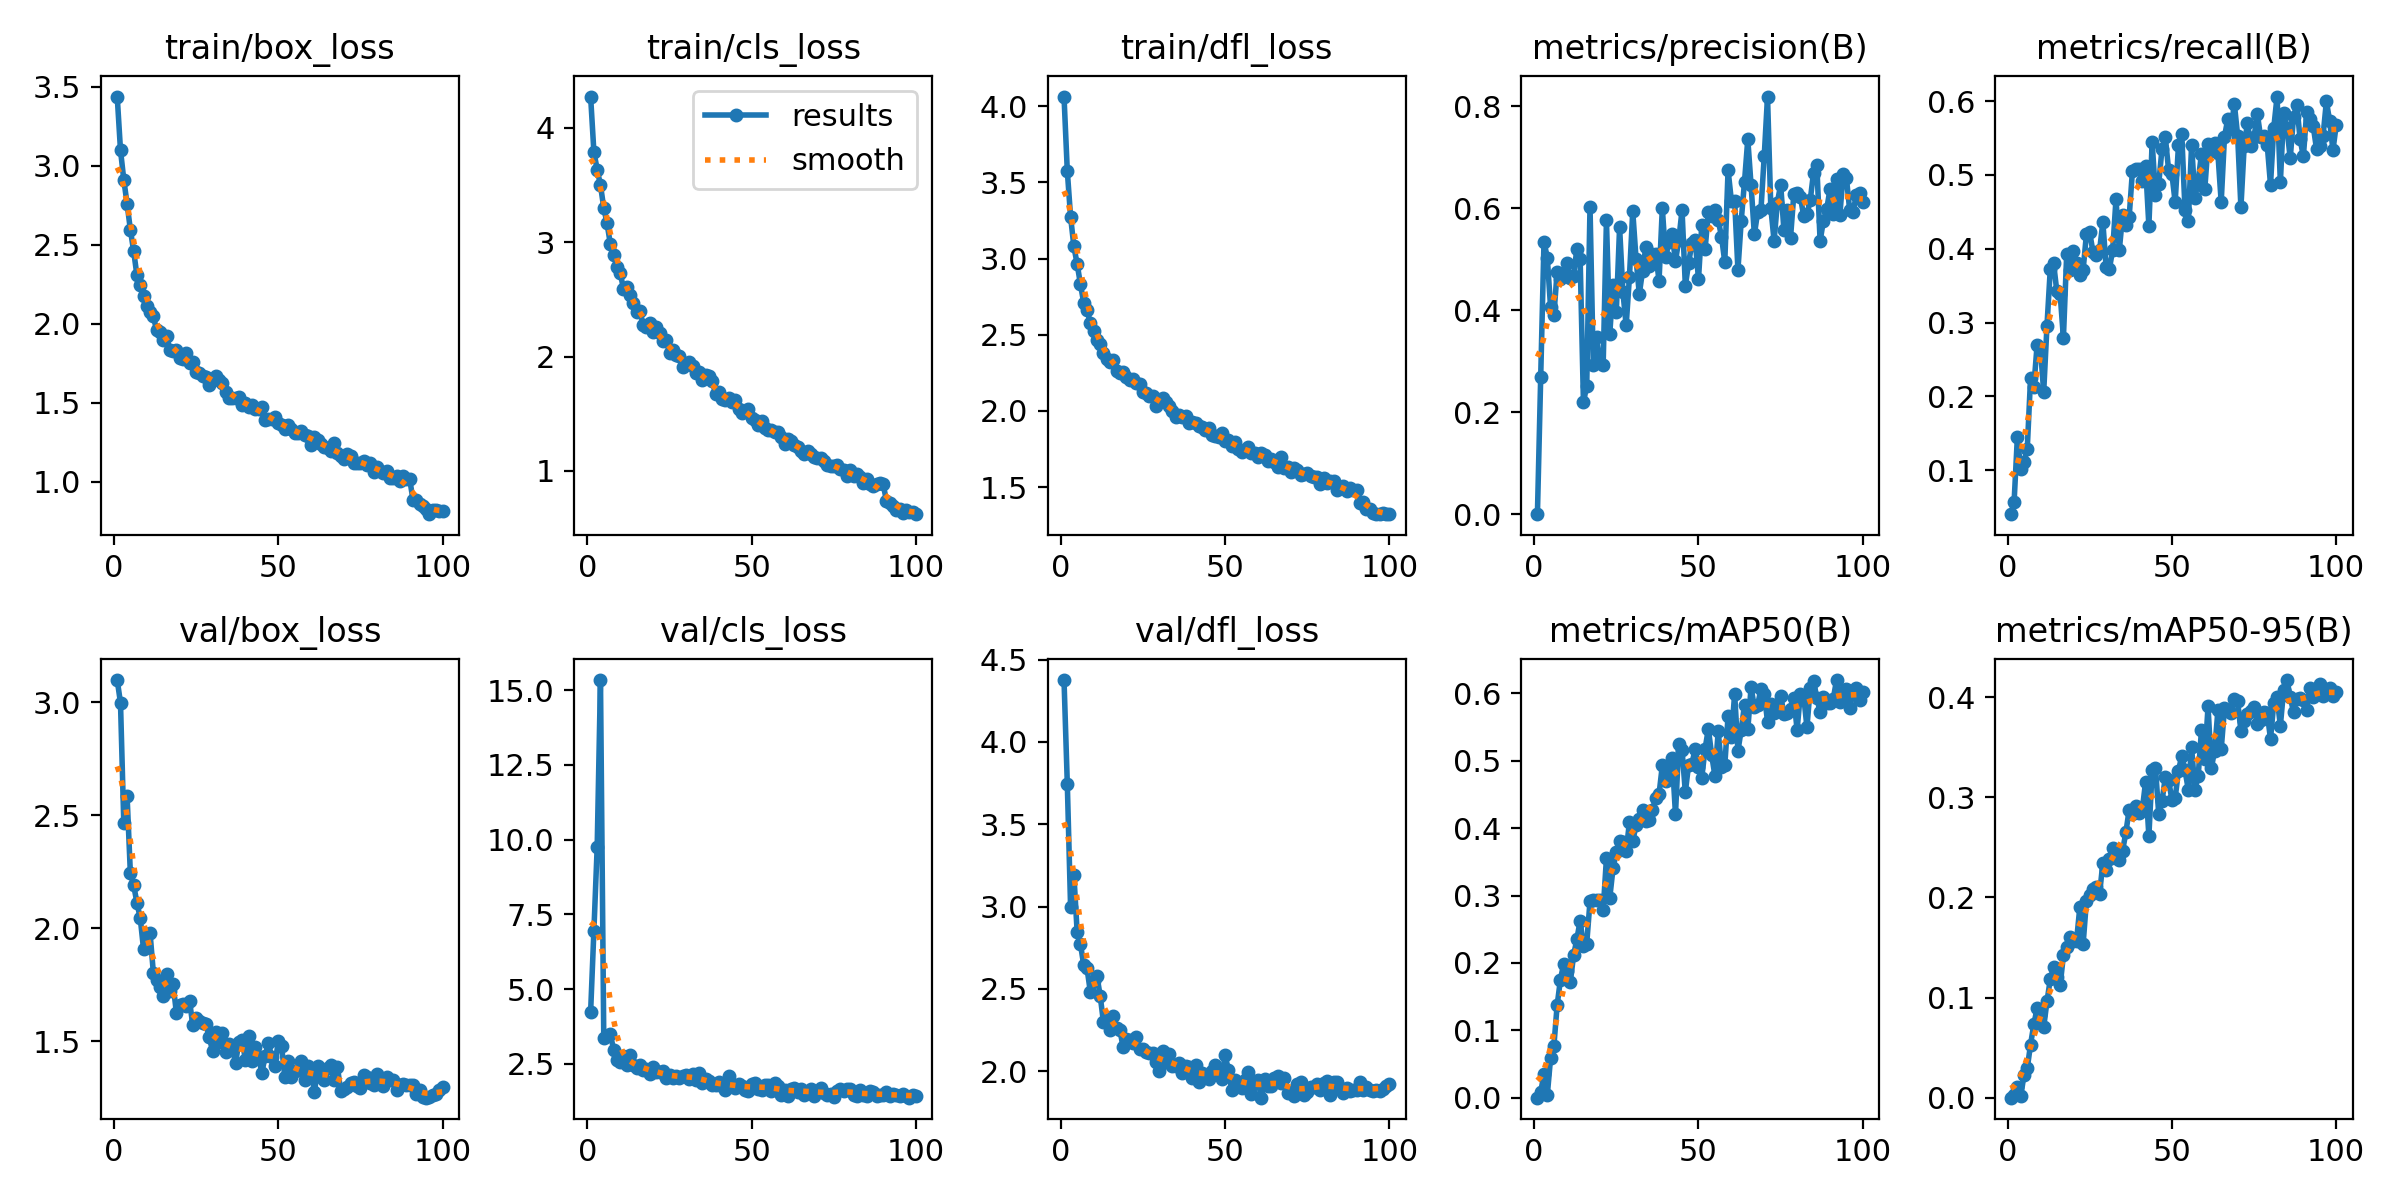

The file beside this chart, header and first rows:
epoch, time, train/box_loss, train/cls_loss, train/dfl_loss, metrics/precision(B), metrics/recall(B), metrics/mAP50(B), metrics/mAP50-95(B), val/box_loss, val/cls_loss, val/dfl_loss, lr/pg0, lr/pg1, lr/pg2
1, 20.66, 3.438, 4.274, 4.064, 0.00041, 0.04043, 0.00028, 0.0001, 3.098, 4.228, 4.376, 0.0004122, 0.0004122, 0.0004122
2, 40.35, 3.097, 3.789, 3.575, 0.2694, 0.05703, 0.00835, 0.00259, 2.997, 6.96, 3.746, 0.0008207, 0.0008207, 0.0008207
3, 59.56, 2.912, 3.636, 3.274, 0.5342, 0.1452, 0.03579, 0.01094, 2.464, 9.759, 2.996, 0.001221, 0.001221, 0.001221
4, 78.62, 2.759, 3.499, 3.08, 0.5033, 0.101, 0.0039, 0.00136, 2.586, 15.34, 3.194, 0.001213, 0.001213, 0.001213
5, 97.88, 2.595, 3.3, 2.964, 0.4063, 0.1116, 0.0587, 0.02235, 2.244, 3.378, 2.843, 0.0012, 0.0012, 0.0012
6, 116.9, 2.46, 3.166, 2.832, 0.3902, 0.1289, 0.07653, 0.02947, 2.192, 3.434, 2.772, 0.001188, 0.001188, 0.001188
7, 136, 2.305, 2.984, 2.709, 0.4753, 0.2242, 0.1373, 0.05307, 2.112, 3.498, 2.644, 0.001176, 0.001176, 0.001176
8, 155.4, 2.245, 2.888, 2.665, 0.4622, 0.2127, 0.1753, 0.07326, 2.046, 2.969, 2.624, 0.001163, 0.001163, 0.001163
9, 174.6, 2.172, 2.781, 2.576, 0.474, 0.2698, 0.1988, 0.08928, 1.909, 2.635, 2.483, 0.001151, 0.001151, 0.001151
10, 193.9, 2.113, 2.734, 2.523, 0.4929, 0.2661, 0.1885, 0.0829, 1.974, 2.563, 2.546, 0.001139, 0.001139, 0.001139
11, 213.2, 2.075, 2.593, 2.468, 0.4633, 0.2059, 0.1715, 0.07045, 1.977, 2.764, 2.58, 0.001126, 0.001126, 0.001126
12, 231.6, 2.046, 2.611, 2.437, 0.4667, 0.2956, 0.2112, 0.09628, 1.802, 2.452, 2.458, 0.001114, 0.001114, 0.001114
13, 250.6, 1.957, 2.536, 2.382, 0.5205, 0.3719, 0.2351, 0.1181, 1.772, 2.784, 2.298, 0.001102, 0.001102, 0.001102
14, 269.7, 1.948, 2.472, 2.344, 0.5003, 0.3809, 0.2628, 0.1301, 1.74, 2.449, 2.312, 0.001089, 0.001089, 0.001089
15, 288.8, 1.894, 2.387, 2.322, 0.2202, 0.3421, 0.225, 0.1203, 1.702, 2.365, 2.252, 0.001077, 0.001077, 0.001077
16, 307.8, 1.923, 2.399, 2.336, 0.2512, 0.3391, 0.2288, 0.1121, 1.798, 2.463, 2.337, 0.001064, 0.001064, 0.001064
17, 326.9, 1.837, 2.275, 2.259, 0.6033, 0.2793, 0.2916, 0.1421, 1.724, 2.293, 2.265, 0.001052, 0.001052, 0.001052
18, 346.1, 1.827, 2.262, 2.249, 0.2921, 0.3925, 0.2939, 0.1502, 1.755, 2.324, 2.248, 0.00104, 0.00104, 0.00104
19, 365.2, 1.831, 2.294, 2.253, 0.3469, 0.3705, 0.2938, 0.1605, 1.625, 2.148, 2.146, 0.001027, 0.001027, 0.001027
20, 384.6, 1.784, 2.217, 2.22, 0.2959, 0.3974, 0.2927, 0.1565, 1.662, 2.394, 2.196, 0.001015, 0.001015, 0.001015
21, 403.8, 1.776, 2.257, 2.203, 0.2923, 0.3804, 0.2781, 0.1568, 1.666, 2.219, 2.189, 0.001002, 0.001002, 0.001002
22, 423.2, 1.815, 2.204, 2.212, 0.5766, 0.3648, 0.3552, 0.1905, 1.657, 2.214, 2.171, 0.0009901, 0.0009901, 0.0009901
23, 442.8, 1.751, 2.135, 2.186, 0.3526, 0.3713, 0.296, 0.1535, 1.678, 2.246, 2.205, 0.0009778, 0.0009778, 0.0009778
24, 462.5, 1.76, 2.146, 2.174, 0.4486, 0.4195, 0.3402, 0.1963, 1.572, 2.027, 2.138, 0.0009654, 0.0009654, 0.0009654
25, 482.1, 1.693, 2.029, 2.124, 0.397, 0.422, 0.3639, 0.2029, 1.602, 2.114, 2.136, 0.000953, 0.000953, 0.000953
26, 501.9, 1.689, 2.058, 2.117, 0.5628, 0.3954, 0.3805, 0.2088, 1.592, 2.03, 2.118, 0.0009406, 0.0009406, 0.0009406
27, 521.8, 1.668, 2.015, 2.098, 0.4363, 0.3908, 0.3789, 0.2102, 1.583, 2.107, 2.111, 0.0009283, 0.0009283, 0.0009283
28, 541.5, 1.664, 2.007, 2.1, 0.3703, 0.3977, 0.3655, 0.2035, 1.578, 2.024, 2.111, 0.0009159, 0.0009159, 0.0009159
29, 561, 1.609, 1.909, 2.034, 0.4661, 0.4356, 0.4089, 0.2345, 1.518, 2.093, 2.054, 0.0009035, 0.0009035, 0.0009035
30, 580, 1.641, 1.938, 2.06, 0.5943, 0.3751, 0.3803, 0.2277, 1.458, 2.126, 2, 0.0008911, 0.0008911, 0.0008911
31, 598.9, 1.668, 1.956, 2.088, 0.501, 0.3729, 0.4041, 0.2385, 1.543, 1.984, 2.122, 0.0008787, 0.0008787, 0.0008787
32, 618.4, 1.644, 1.914, 2.061, 0.432, 0.3987, 0.4138, 0.2495, 1.497, 2.155, 2.054, 0.0008664, 0.0008664, 0.0008664
33, 637.4, 1.627, 1.859, 2.031, 0.4779, 0.4671, 0.4269, 0.2395, 1.538, 1.94, 2.104, 0.000854, 0.000854, 0.000854
34, 656.9, 1.566, 1.863, 2, 0.5247, 0.3977, 0.4108, 0.2378, 1.452, 2.2, 2.03, 0.0008416, 0.0008416, 0.0008416
35, 676.2, 1.529, 1.792, 1.961, 0.4875, 0.445, 0.412, 0.2465, 1.486, 1.864, 2.031, 0.0008293, 0.0008293, 0.0008293
36, 695.2, 1.532, 1.839, 1.973, 0.5112, 0.4318, 0.4263, 0.2649, 1.469, 2.003, 2.05, 0.0008169, 0.0008169, 0.0008169
37, 714.4, 1.532, 1.827, 1.957, 0.5105, 0.4427, 0.4451, 0.2875, 1.404, 1.938, 1.989, 0.0008045, 0.0008045, 0.0008045
38, 733.8, 1.538, 1.787, 1.969, 0.4579, 0.5052, 0.4501, 0.2833, 1.496, 1.805, 2.034, 0.0007921, 0.0007921, 0.0007921
39, 753.2, 1.487, 1.674, 1.92, 0.6, 0.5074, 0.4929, 0.2913, 1.505, 1.784, 2.027, 0.0007797, 0.0007797, 0.0007797
40, 772.7, 1.496, 1.686, 1.925, 0.5036, 0.5081, 0.4693, 0.2844, 1.418, 1.901, 1.959, 0.0007674, 0.0007674, 0.0007674
41, 791.7, 1.471, 1.626, 1.918, 0.5335, 0.4919, 0.4784, 0.2877, 1.523, 1.768, 2.038, 0.000755, 0.000755, 0.000755
42, 810.6, 1.487, 1.619, 1.899, 0.549, 0.5119, 0.5041, 0.3155, 1.413, 1.623, 1.937, 0.0007426, 0.0007426, 0.0007426
43, 829.7, 1.457, 1.64, 1.894, 0.4963, 0.4309, 0.4205, 0.2613, 1.474, 2.085, 1.988, 0.0007302, 0.0007302, 0.0007302
44, 848.6, 1.458, 1.603, 1.878, 0.5379, 0.5445, 0.5244, 0.3275, 1.431, 1.776, 1.97, 0.0007179, 0.0007179, 0.0007179
45, 868, 1.475, 1.624, 1.888, 0.5962, 0.4733, 0.5158, 0.3296, 1.36, 1.689, 1.951, 0.0007055, 0.0007055, 0.0007055
46, 887.3, 1.392, 1.546, 1.844, 0.4481, 0.4881, 0.4532, 0.2832, 1.435, 1.829, 1.999, 0.0006931, 0.0006931, 0.0006931
47, 906.3, 1.4, 1.51, 1.837, 0.4924, 0.5355, 0.494, 0.2962, 1.492, 1.764, 2.035, 0.0006808, 0.0006808, 0.0006808
48, 925.3, 1.396, 1.525, 1.832, 0.5319, 0.5511, 0.4957, 0.3201, 1.43, 1.625, 1.982, 0.0006684, 0.0006684, 0.0006684
49, 944.5, 1.408, 1.54, 1.858, 0.5381, 0.5065, 0.517, 0.3168, 1.393, 1.578, 1.953, 0.000656, 0.000656, 0.000656
50, 963.9, 1.373, 1.461, 1.8, 0.4608, 0.5013, 0.4912, 0.2978, 1.504, 1.836, 2.097, 0.0006436, 0.0006436, 0.0006436
51, 982.9, 1.357, 1.443, 1.808, 0.567, 0.4629, 0.4746, 0.2993, 1.48, 1.863, 2.008, 0.0006312, 0.0006312, 0.0006312
52, 1002, 1.335, 1.405, 1.773, 0.5193, 0.5399, 0.5172, 0.3264, 1.342, 1.639, 1.889, 0.0006189, 0.0006189, 0.0006189
53, 1021, 1.361, 1.44, 1.795, 0.5918, 0.5553, 0.5471, 0.3414, 1.413, 1.614, 1.944, 0.0006065, 0.0006065, 0.0006065
54, 1040, 1.331, 1.373, 1.753, 0.5856, 0.4517, 0.5087, 0.3268, 1.344, 1.773, 1.916, 0.0005941, 0.0005941, 0.0005941
55, 1059, 1.309, 1.36, 1.732, 0.5956, 0.4374, 0.4774, 0.3074, 1.37, 1.777, 1.901, 0.0005818, 0.0005818, 0.0005818
56, 1078, 1.307, 1.358, 1.746, 0.5765, 0.5404, 0.5435, 0.3499, 1.372, 1.587, 1.948, 0.0005694, 0.0005694, 0.0005694
57, 1097, 1.32, 1.337, 1.763, 0.5446, 0.4688, 0.4905, 0.3074, 1.414, 1.853, 1.992, 0.000557, 0.000557, 0.000557
58, 1116, 1.297, 1.339, 1.724, 0.4945, 0.4916, 0.4932, 0.3211, 1.33, 1.753, 1.864, 0.0005446, 0.0005446, 0.0005446
59, 1135, 1.292, 1.3, 1.721, 0.6748, 0.5283, 0.5659, 0.3671, 1.39, 1.464, 1.929, 0.0005322, 0.0005322, 0.0005322
60, 1154, 1.231, 1.236, 1.699, 0.615, 0.4802, 0.5343, 0.3382, 1.375, 1.631, 1.948, 0.0005199, 0.0005199, 0.0005199
... 40 more rows
